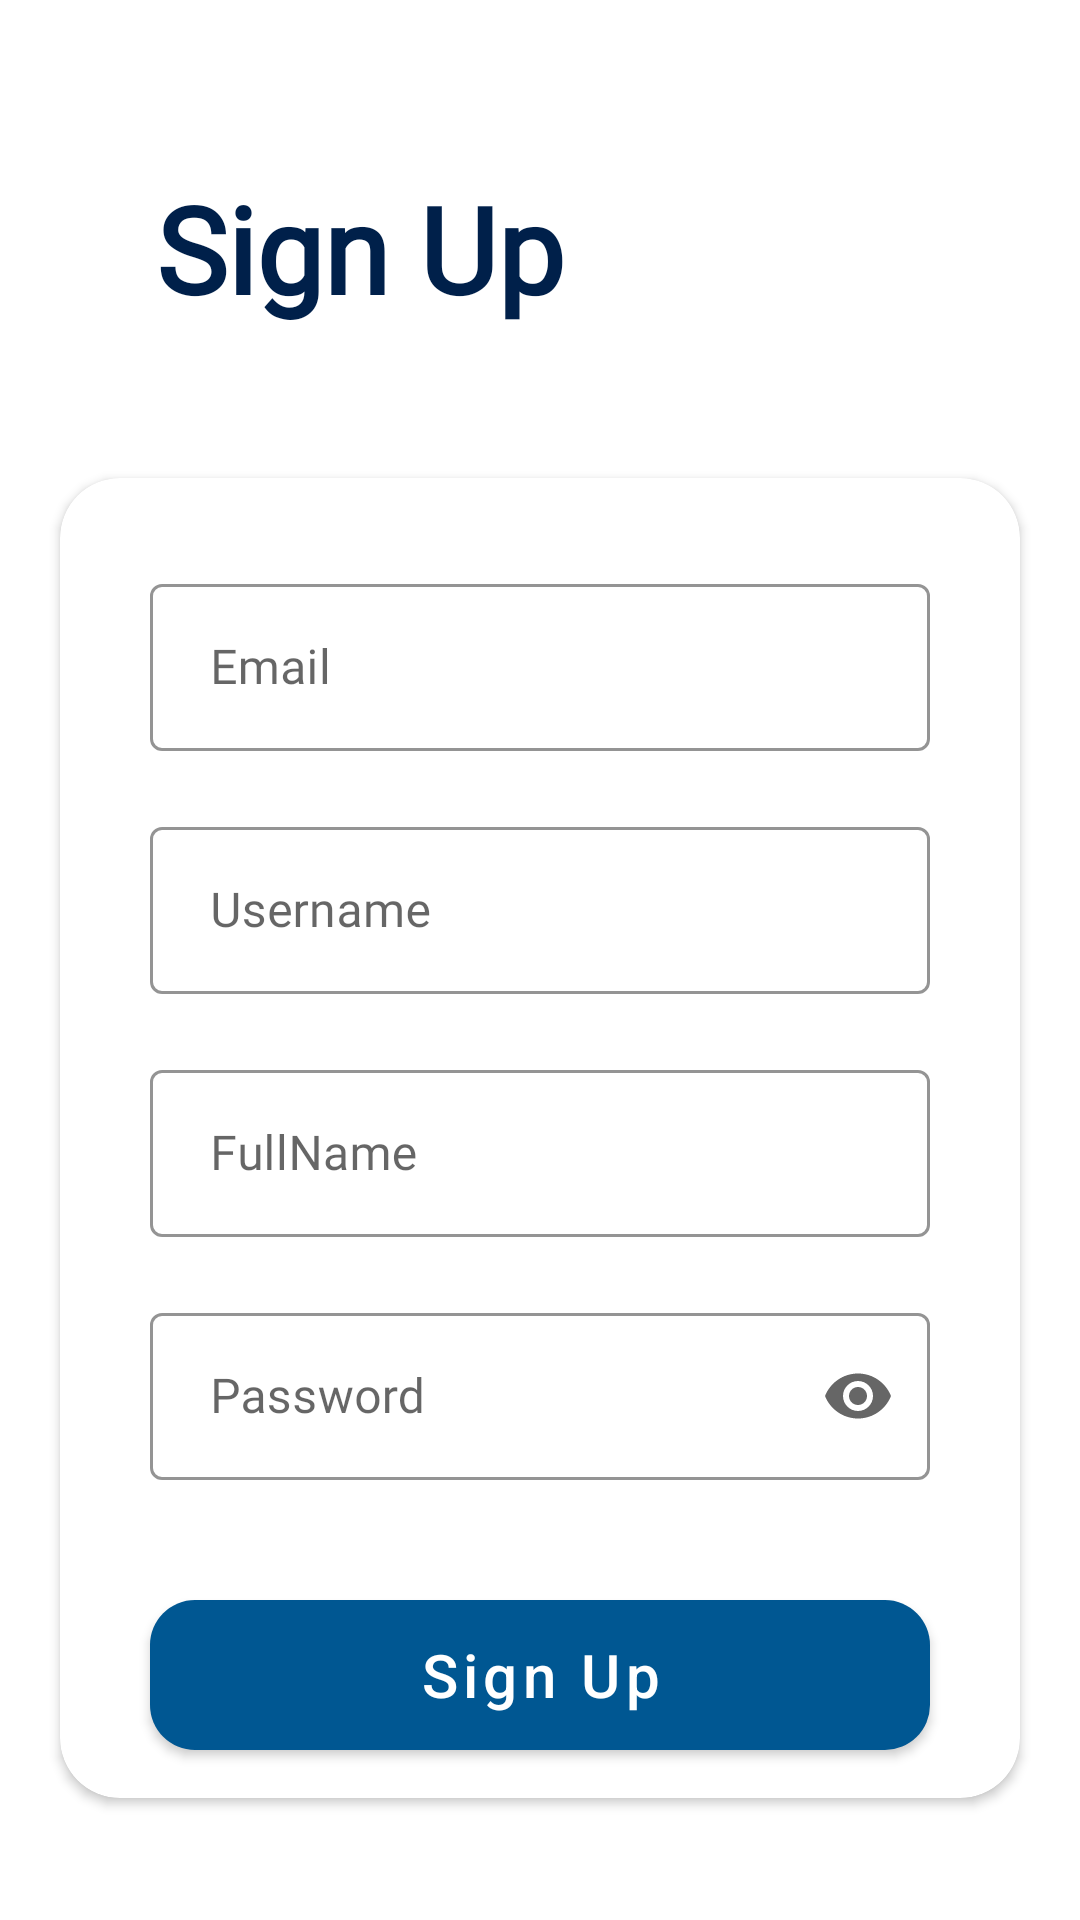

The Android layout XML behind this screen, and the referenced resources:
<!-- AndroidManifest.xml: application theme Theme.LogInSignUp -->
<!-- res/layout/activity_sign_up.xml -->
<?xml version="1.0" encoding="utf-8"?>
<androidx.constraintlayout.widget.ConstraintLayout xmlns:android="http://schemas.android.com/apk/res/android"
    xmlns:app="http://schemas.android.com/apk/res-auto"
    xmlns:tools="http://schemas.android.com/tools"
    android:layout_width="match_parent"
    android:layout_height="match_parent"
    tools:context=".SignUpActivity">

    <TextView
        android:id="@+id/textView"
        android:layout_width="wrap_content"
        android:layout_height="wrap_content"
        android:layout_marginStart="52dp"
        android:layout_marginTop="56dp"
        android:fontFamily="@font/montserrat"
        android:text="Sign Up"
        android:textColor="@color/dark_blue"
        android:textSize="40dp"
        android:textStyle="bold"
        app:layout_constraintStart_toStartOf="parent"
        app:layout_constraintTop_toTopOf="parent" />

    <androidx.cardview.widget.CardView
        android:id="@+id/cardView"
        android:layout_width="match_parent"
        android:layout_height="440dp"
        android:layout_marginTop="50dp"
        android:background="@color/card_background"
        android:elevation="10dp"
        app:cardCornerRadius="20dp"
        android:layout_marginStart="20dp"
        android:layout_marginEnd="20dp"
        app:layout_constraintTop_toBottomOf="@+id/textView"
        tools:layout_editor_absoluteX="0dp">

        <RelativeLayout
            android:layout_width="match_parent"
            android:layout_height="match_parent">

            <com.google.android.material.textfield.TextInputLayout
                android:id="@+id/textinput_email"
                android:layout_width="match_parent"
                android:layout_height="wrap_content"
                android:layout_marginStart="30dp"
                android:layout_marginTop="30dp"
                android:layout_marginEnd="30dp"
                style="@style/Widget.MaterialComponents.TextInputLayout.OutlinedBox"
                app:boxStrokeColor="@color/dark_blue"
                android:elevation="10dp"
                android:hint="Email"
                >

                <com.google.android.material.textfield.TextInputEditText
                    android:id="@+id/email_signup"
                    android:layout_width="match_parent"
                    android:layout_height="wrap_content"
                    android:fontFamily="@font/montserrat"
                    android:paddingStart="20dp"
                    android:inputType="textEmailAddress"/>

            </com.google.android.material.textfield.TextInputLayout>

            <com.google.android.material.textfield.TextInputLayout
                android:id="@+id/textinput_username"
                android:layout_width="match_parent"
                android:layout_height="wrap_content"
                android:layout_marginStart="30dp"
                android:layout_marginTop="20dp"
                android:layout_marginEnd="30dp"
                style="@style/Widget.MaterialComponents.TextInputLayout.OutlinedBox"
                app:boxStrokeColor="@color/dark_blue"
                android:elevation="10dp"
                android:hint="Username"
                android:layout_below="@id/textinput_email">

                <com.google.android.material.textfield.TextInputEditText
                    android:id="@+id/username_signup"
                    android:layout_width="match_parent"
                    android:layout_height="wrap_content"
                    android:fontFamily="@font/montserrat"
                    android:paddingStart="20dp"
                    android:inputType="text"/>

            </com.google.android.material.textfield.TextInputLayout>

            <com.google.android.material.textfield.TextInputLayout
                android:id="@+id/textinput_fullname"
                android:layout_width="match_parent"
                android:layout_height="wrap_content"
                android:layout_marginStart="30dp"
                android:layout_marginTop="20dp"
                android:layout_marginEnd="30dp"
                style="@style/Widget.MaterialComponents.TextInputLayout.OutlinedBox"
                app:boxStrokeColor="@color/dark_blue"
                android:elevation="10dp"
                android:hint="FullName"
                android:layout_below="@id/textinput_username">

                <com.google.android.material.textfield.TextInputEditText
                    android:id="@+id/fullname_signup"
                    android:layout_width="match_parent"
                    android:layout_height="wrap_content"
                    android:fontFamily="@font/montserrat"
                    android:paddingStart="20dp"
                    android:inputType="text"/>

            </com.google.android.material.textfield.TextInputLayout>


            <com.google.android.material.textfield.TextInputLayout
                android:id="@+id/textinput_password"
                android:layout_width="match_parent"
                android:layout_height="wrap_content"
                android:layout_below="@id/textinput_fullname"
                android:layout_marginStart="30dp"
                android:layout_marginTop="20dp"
                android:layout_marginEnd="30dp"
                style="@style/Widget.MaterialComponents.TextInputLayout.OutlinedBox"
                app:boxStrokeColor="@color/dark_blue"
                app:endIconMode="password_toggle"
                android:elevation="10dp"
                android:hint="Password"
                >

                <com.google.android.material.textfield.TextInputEditText
                    android:id="@+id/password_signup"
                    android:layout_width="match_parent"
                    android:layout_height="wrap_content"
                    android:fontFamily="@font/montserrat"
                    android:paddingStart="20dp"
                    android:inputType="textPassword"/>

            </com.google.android.material.textfield.TextInputLayout>

            <Button
                android:id="@+id/button_signup"
                android:layout_width="match_parent"
                android:layout_height="50dp"
                android:layout_below="@id/textinput_password"
                android:layout_marginStart="30dp"
                android:layout_marginTop="40dp"
                android:layout_marginEnd="30dp"
                style="@style/TextAppearance.MaterialComponents.Button"
                android:background="@drawable/button_background"
                android:backgroundTint="@color/blue"
                android:fontFamily="@font/montserrat"
                android:elevation="10dp"
                android:text="Sign Up"
                android:textAllCaps="false"
                android:textColor="#FFF"
                android:textSize="20sp" />

        </RelativeLayout>

    </androidx.cardview.widget.CardView>

    <TextView
        android:id="@+id/text_login"
        android:layout_width="wrap_content"
        android:layout_height="wrap_content"
        android:layout_marginStart="100dp"
        android:layout_marginTop="44dp"
        android:text="Already Have An Account? Log In."
        android:textColor="@color/dark_blue"
        app:layout_constraintStart_toStartOf="parent"
        app:layout_constraintTop_toBottomOf="@+id/cardView" />

</androidx.constraintlayout.widget.ConstraintLayout>
<!-- resources referenced by this layout -->
<resources>
  <color name="blue">#005792</color>
  <color name="card_background">#EEFBFF</color>
  <color name="dark_blue">#00204A</color>
  <!-- drawable button_background (drawable) -->
  <?xml version="1.0" encoding="utf-8"?>
  <shape xmlns:android="http://schemas.android.com/apk/res/android">
  
      <solid
          android:color="@color/blue"/>
  
      <corners
          android:radius="15dp"/>
  </shape>
  <style name="Theme.LogInSignUp" parent="Theme.MaterialComponents.Light.NoActionBar">
          
          <item name="colorPrimary">@color/purple_500</item>
          <item name="colorPrimaryDark">@color/purple_700</item>
  
          
      </style>
  <color name="purple_500">#FF6200EE</color>
  <color name="purple_700">#FF3700B3</color>
</resources>
